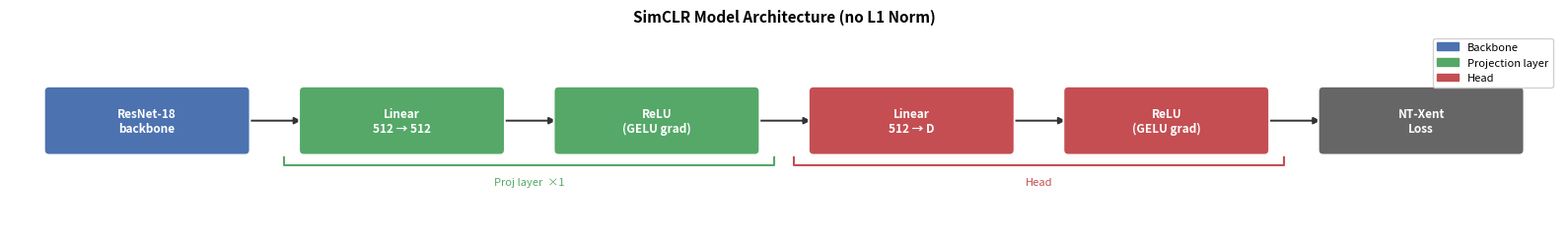

Here is the Python script that generated this plot:
"""Draw an architecture diagram of SimCLRModel (variant without L1 Norm).

Usage:
    python tools/model_diagram_no_l1.py [--proj-layers N] [--no-projector] [--out PATH]

Requires: matplotlib
"""

import argparse
import matplotlib.pyplot as plt
import matplotlib.patches as mpatches
from matplotlib.patches import FancyBboxPatch

# ---------------------------------------------------------------------------
# Layout constants
# ---------------------------------------------------------------------------

BOX_W     = 2.0
BOX_H     = 0.6
COL_GAP   = 0.6
Y         = 0.0
PAD       = 0.2
BRACKET_Y = Y - BOX_H / 2 - 0.16
TICK      = 0.08

COLORS = {
    "backbone": "#4C72B0",
    "proj":     "#55A868",
    "head":     "#C44E52",
    "loss":     "#666666",
}

FONT = dict(fontsize=8.5, ha="center", va="center", color="white", fontweight="bold")


# ---------------------------------------------------------------------------
# Helpers
# ---------------------------------------------------------------------------

def _box(ax, cx, label, color):
    patch = FancyBboxPatch(
        (cx - BOX_W / 2, Y - BOX_H / 2), BOX_W, BOX_H,
        boxstyle="round,pad=0.05",
        facecolor=color, edgecolor="white", linewidth=1.3, zorder=3,
    )
    ax.add_patch(patch)
    ax.text(cx, Y, label, **FONT, zorder=4)


def _arrow(ax, cx_left, cx_right):
    ax.annotate(
        "", xy=(cx_right - BOX_W / 2, Y), xytext=(cx_left + BOX_W / 2, Y),
        arrowprops=dict(arrowstyle="-|>", color="#333", lw=1.4),
        zorder=2,
    )


def _bracket(ax, cx_first, cx_last, label, color):
    x0 = cx_first - BOX_W / 2 - PAD
    x1 = cx_last  + BOX_W / 2 + PAD
    by = BRACKET_Y
    ax.plot([x0, x0, x1, x1], [by + TICK, by, by, by + TICK],
            color=color, lw=1.5, zorder=2)
    ax.text((x0 + x1) / 2, by - 0.12, label,
            ha="center", va="top", fontsize=8, color=color)


# ---------------------------------------------------------------------------
# Main
# ---------------------------------------------------------------------------

def draw(proj_layers: int, no_projector: bool, out: str):
    step = BOX_W + COL_GAP

    blocks: list[tuple[str, str]] = []

    blocks.append(("ResNet-18\nbackbone", COLORS["backbone"]))

    proj_start = proj_end = None
    head_start = head_end = None

    if not no_projector:
        if proj_layers > 0:
            proj_start = len(blocks)
            blocks.append(("Linear\n512 \u2192 512",   COLORS["proj"]))
            blocks.append(("ReLU\n(GELU grad)", COLORS["proj"]))
            proj_end = len(blocks) - 1

        head_start = len(blocks)
        blocks.append(("Linear\n512 \u2192 D",    COLORS["head"]))
        blocks.append(("ReLU\n(GELU grad)", COLORS["head"]))
        head_end = len(blocks) - 1

    blocks.append(("NT-Xent\nLoss", COLORS["loss"]))

    centres = [i * step for i in range(len(blocks))]

    total_w = centres[-1]
    fig_w   = total_w + BOX_W + 1.2
    fig_h   = 2.4
    fig, ax = plt.subplots(figsize=(fig_w, fig_h))
    ax.set_xlim(-BOX_W / 2 - 0.4, total_w + BOX_W / 2 + 0.4)
    ax.set_ylim(-1.1, 0.9)
    ax.axis("off")
    ax.set_aspect("equal")

    for i, (label, color) in enumerate(blocks):
        _box(ax, centres[i], label, color)

    for i in range(len(blocks) - 1):
        _arrow(ax, centres[i], centres[i + 1])

    if proj_start is not None:
        _bracket(ax, centres[proj_start], centres[proj_end],
                 f"Proj layer  \u00d7{proj_layers}", COLORS["proj"])

    if head_start is not None:
        _bracket(ax, centres[head_start], centres[head_end],
                 "Head", COLORS["head"])

    ax.set_title("SimCLR Model Architecture (no L1 Norm)", fontsize=11, fontweight="bold", pad=8)

    legend_items = [
        mpatches.Patch(color=COLORS["backbone"], label="Backbone"),
        mpatches.Patch(color=COLORS["proj"],     label="Projection layer"),
        mpatches.Patch(color=COLORS["head"],     label="Head"),
    ]
    ax.legend(handles=legend_items, loc="upper right", fontsize=8,
              framealpha=0.9, edgecolor="#cccccc")

    plt.tight_layout()
    plt.savefig(out, dpi=180, bbox_inches="tight")
    print(f"Saved -> {out}")
    plt.show()


# ---------------------------------------------------------------------------
# CLI
# ---------------------------------------------------------------------------

def parse_args():
    p = argparse.ArgumentParser(description="Draw SimCLR model architecture diagram (no L1 Norm)")
    p.add_argument("--proj-layers",  default=1, type=int,
                   help="Number of hidden projection blocks (default: 1)")
    p.add_argument("--no-projector", action="store_true",
                   help="Draw backbone-only model")
    p.add_argument("--out",          default="model_diagram_no_l1.png",
                   help="Output image path (default: model_diagram_no_l1.png)")
    return p.parse_args()


if __name__ == "__main__":
    args = parse_args()
    draw(args.proj_layers, args.no_projector, args.out)
